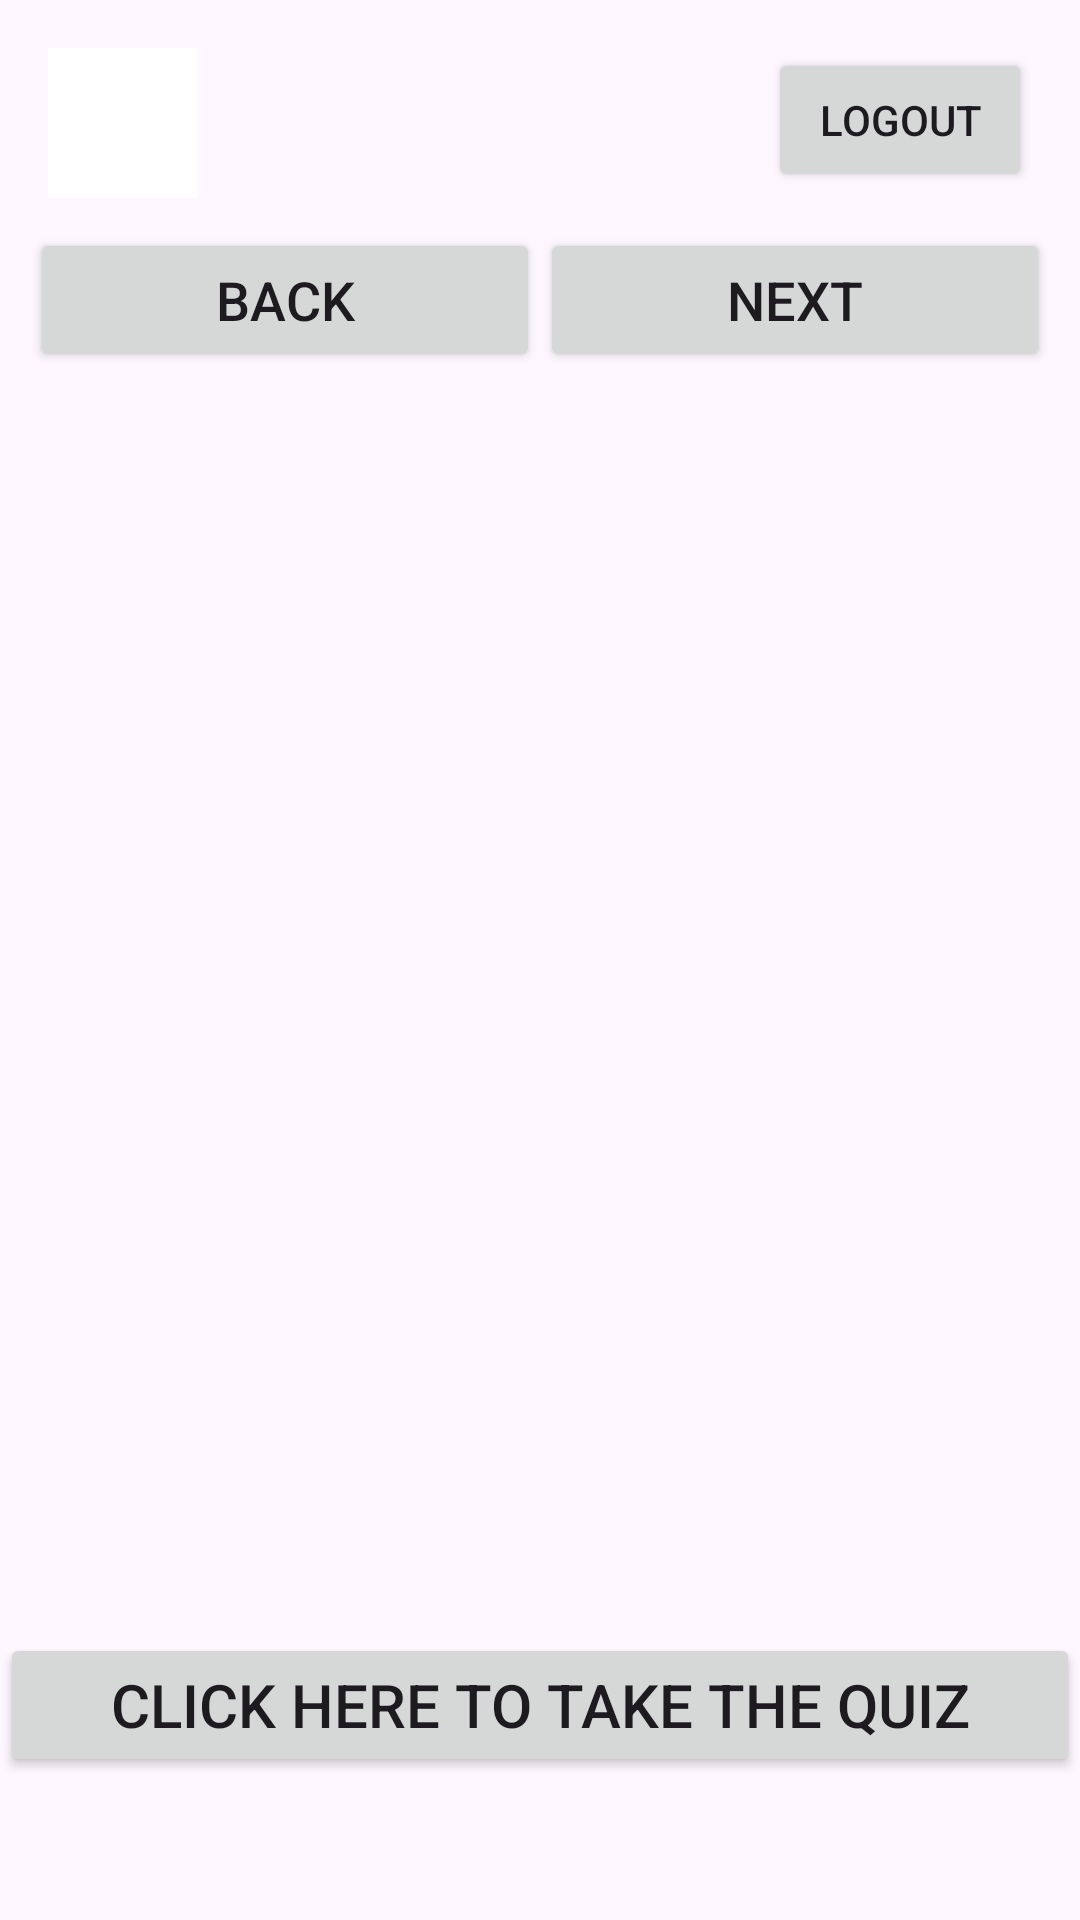

Android layout source for this screen:
<!-- AndroidManifest.xml: application theme Theme.Honour_Qui -->
<!-- res/layout/activity_tutorial.xml -->
<?xml version="1.0" encoding="utf-8"?>
<androidx.constraintlayout.widget.ConstraintLayout xmlns:android="http://schemas.android.com/apk/res/android"
    xmlns:tools="http://schemas.android.com/tools"
    android:layout_width="match_parent"
    android:layout_height="match_parent"
    xmlns:app="http://schemas.android.com/apk/res-auto"
    tools:context=".TutorialActivity">

    <ImageButton
        android:id="@+id/btnHome"
        android:layout_width="50dp"
        android:layout_height="50dp"
        android:background="@color/white"
        android:src="@drawable/home1"
        app:layout_constraintStart_toStartOf="parent"
        app:layout_constraintTop_toTopOf="parent"
        android:layout_margin="16dp"/>

    <Button
        android:id="@+id/btnLogout"
        android:layout_width="wrap_content"
        android:layout_height="wrap_content"
        android:text="Logout"
        app:layout_constraintEnd_toEndOf="parent"
        app:layout_constraintTop_toTopOf="parent"
        android:layout_margin="16dp"/>

    <LinearLayout
        android:id="@+id/navigation_buttons"
        android:layout_width="0dp"
        android:layout_height="wrap_content"
        android:orientation="horizontal"
        app:layout_constraintTop_toBottomOf="@+id/btnHome"
        app:layout_constraintStart_toStartOf="parent"
        app:layout_constraintEnd_toEndOf="parent"
        android:padding="10dp">

        <Button
            android:id="@+id/btnBack"
            android:layout_width="0dp"
            android:layout_height="wrap_content"
            android:layout_weight="1"
            android:textSize="18sp"
            android:text="Back"/>

        <Button
            android:id="@+id/btnNxt"
            android:layout_width="0dp"
            android:layout_height="wrap_content"
            android:layout_weight="1"
            android:textSize="18sp"
            android:text="Next"/>
    </LinearLayout>

    <TextView
        android:id="@+id/description_textview"
        android:layout_width="0dp"
        android:layout_height="wrap_content"
        android:padding="16dp"
        android:textAlignment="center"
        android:textColor="@color/black"
        android:textSize="20sp"
        android:textStyle="bold"
        app:layout_constraintEnd_toEndOf="parent"
        app:layout_constraintStart_toStartOf="parent"
        app:layout_constraintTop_toBottomOf="@+id/navigation_buttons"
        tools:text="This symbol represents an Alarm Clock" />

    <ImageView
        android:id="@+id/tutorialImage"
        android:layout_width="250dp"
        android:layout_height="250dp"
        app:layout_constraintTop_toBottomOf="@+id/description_textview"
        app:layout_constraintStart_toStartOf="parent"
        app:layout_constraintEnd_toEndOf="parent"/>

    <TextView
        android:id="@+id/info_textview"
        android:layout_width="0dp"
        android:layout_height="wrap_content"
        android:textAlignment="center"
        android:textColor="@color/black"
        android:textSize="16sp"
        android:textStyle="bold"
        tools:text="Tap on this icon to create and set alarms!"
        app:layout_constraintTop_toBottomOf="@+id/tutorialImage"
        app:layout_constraintStart_toStartOf="parent"
        app:layout_constraintEnd_toEndOf="parent"
        android:padding="16dp"/>

    <Button
        android:id="@+id/btnQuiz"
        android:layout_width="0dp"
        android:layout_height="wrap_content"
        android:textSize="20sp"
        android:text="Click here to take the QUIZ"
        app:layout_constraintTop_toBottomOf="@+id/info_textview"
        app:layout_constraintStart_toStartOf="parent"
        app:layout_constraintEnd_toEndOf="parent"
        android:layout_marginTop="16dp"
        app:layout_constraintBottom_toBottomOf="parent"
        android:layout_marginBottom="16dp"/>

</androidx.constraintlayout.widget.ConstraintLayout>
<!-- resources referenced by this layout -->
<resources>
  <color name="black">#FF000000</color>
  <color name="white">#FFFFFFFF</color>
  <style name="Theme.Honour_Qui" parent="Base.Theme.Honour_Qui" />
  <style name="Base.Theme.Honour_Qui" parent="Theme.Material3.DayNight.NoActionBar">
          
          <item name="colorPrimary">@color/Green</item>
      </style>
  <color name="Green">#008000</color>
</resources>
